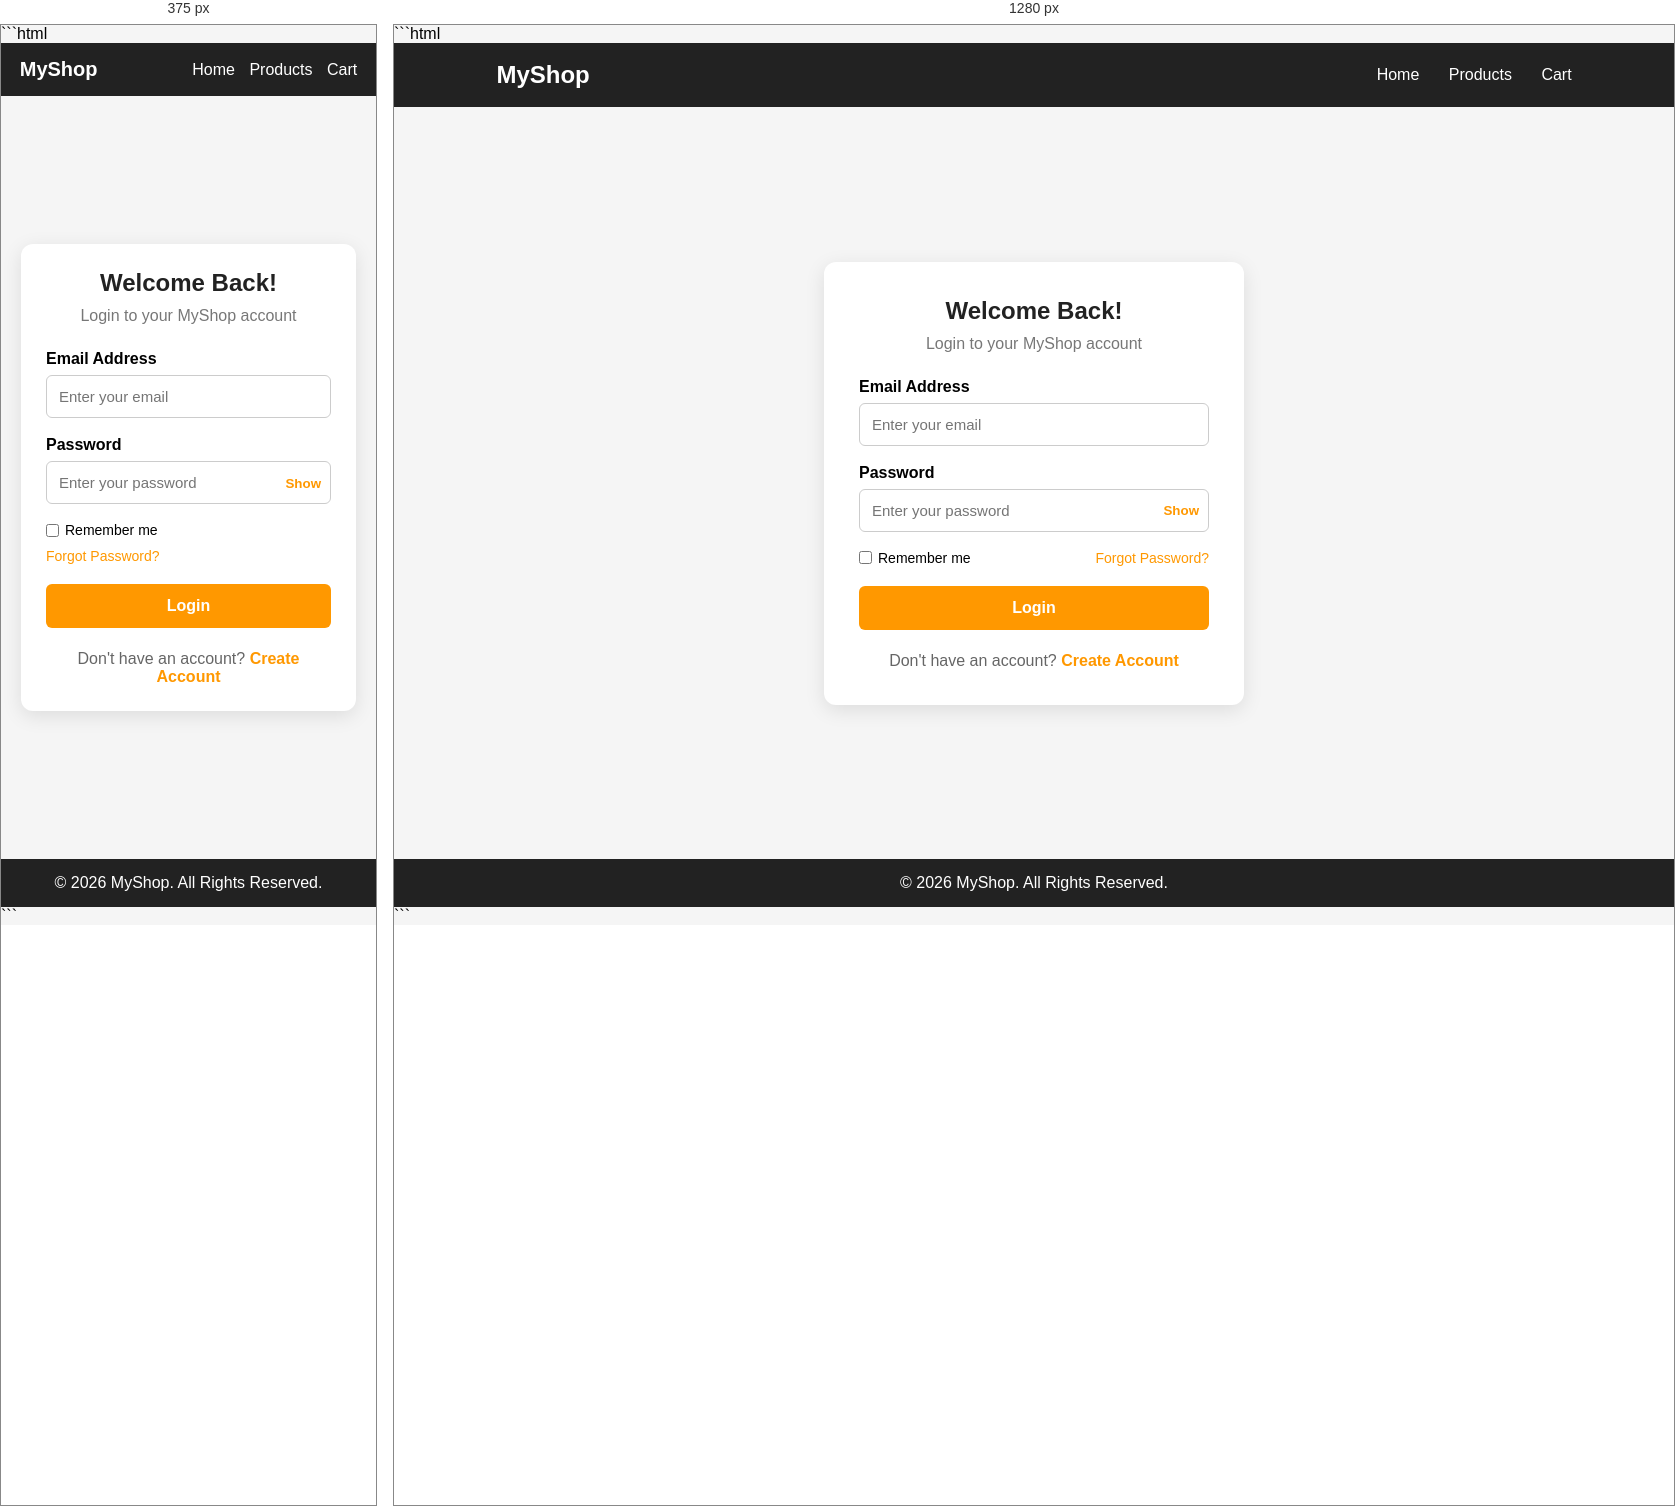
Rendered at 375 px and 1280 px, left to right.

<!-- file: login.html -->
```html
<!DOCTYPE html>
<html lang="en">
<head>
    <meta charset="UTF-8">
    <meta name="viewport" content="width=device-width, initial-scale=1.0">

    <title>Login - MyShop</title>

    <style>
        * {
            margin: 0;
            padding: 0;
            box-sizing: border-box;
            font-family: Arial, sans-serif;
        }

        body {
            min-height: 100vh;
            background: #f5f5f5;
            display: flex;
            flex-direction: column;
        }

        /* Navbar */
        nav {
            background: #222;
            color: white;
            padding: 18px 8%;
            display: flex;
            justify-content: space-between;
            align-items: center;
        }

        nav h1 {
            font-size: 24px;
        }

        nav a {
            color: white;
            text-decoration: none;
            margin-left: 25px;
        }

        nav a:hover {
            color: #ff9800;
        }

        /* Login Container */
        .login-container {
            flex: 1;
            display: flex;
            justify-content: center;
            align-items: center;
            padding: 40px 20px;
        }

        .login-box {
            width: 100%;
            max-width: 420px;
            background: white;
            padding: 35px;
            border-radius: 12px;
            box-shadow: 0 5px 20px rgba(0, 0, 0, 0.1);
        }

        .login-box h2 {
            text-align: center;
            margin-bottom: 10px;
            color: #222;
        }

        .login-box .subtitle {
            text-align: center;
            color: #777;
            margin-bottom: 25px;
        }

        /* Form */
        .form-group {
            margin-bottom: 18px;
        }

        .form-group label {
            display: block;
            margin-bottom: 7px;
            font-weight: bold;
        }

        .form-group input {
            width: 100%;
            padding: 12px;
            border: 1px solid #ccc;
            border-radius: 6px;
            font-size: 15px;
            outline: none;
        }

        .form-group input:focus {
            border-color: #ff9800;
        }

        /* Password */
        .password-box {
            position: relative;
        }

        .password-box input {
            padding-right: 70px;
        }

        .show-password {
            position: absolute;
            right: 10px;
            top: 50%;
            transform: translateY(-50%);
            border: none;
            background: none;
            color: #ff9800;
            cursor: pointer;
            font-weight: bold;
        }

        /* Options */
        .options {
            display: flex;
            justify-content: space-between;
            align-items: center;
            margin: 10px 0 20px;
            font-size: 14px;
        }

        .remember {
            display: flex;
            align-items: center;
            gap: 6px;
        }

        .forgot-password {
            color: #ff9800;
            text-decoration: none;
        }

        .forgot-password:hover {
            text-decoration: underline;
        }

        /* Login Button */
        .login-btn {
            width: 100%;
            padding: 13px;
            border: none;
            border-radius: 6px;
            background: #ff9800;
            color: white;
            font-size: 16px;
            font-weight: bold;
            cursor: pointer;
        }

        .login-btn:hover {
            background: #e68900;
        }

        /* Register */
        .register {
            text-align: center;
            margin-top: 22px;
            color: #666;
        }

        .register a {
            color: #ff9800;
            text-decoration: none;
            font-weight: bold;
        }

        .register a:hover {
            text-decoration: underline;
        }

        /* Footer */
        footer {
            background: #222;
            color: white;
            text-align: center;
            padding: 15px;
        }

        /* Mobile */
        @media (max-width: 500px) {
            nav {
                padding: 15px 5%;
            }

            nav h1 {
                font-size: 20px;
            }

            nav a {
                margin-left: 10px;
            }

            .login-box {
                padding: 25px;
            }

            .options {
                flex-direction: column;
                align-items: flex-start;
                gap: 10px;
            }
        }
    </style>
</head>

<body>

    <!-- Navbar -->
    <nav>
        <h1>MyShop</h1>

        <div>
            <a href="index.html">Home</a>
            <a href="products.html">Products</a>
            <a href="cart.html">Cart</a>
        </div>
    </nav>

    <!-- Login -->
    <div class="login-container">

        <div class="login-box">

            <h2>Welcome Back!</h2>

            <p class="subtitle">
                Login to your MyShop account
            </p>

            <form id="loginForm">

                <!-- Email -->
                <div class="form-group">

                    <label for="email">
                        Email Address
                    </label>

                    <input
                        type="email"
                        id="email"
                        placeholder="Enter your email"
                        required
                    >

                </div>

                <!-- Password -->
                <div class="form-group">

                    <label for="password">
                        Password
                    </label>

                    <div class="password-box">

                        <input
                            type="password"
                            id="password"
                            placeholder="Enter your password"
                            required
                        >

                        <button
                            type="button"
                            class="show-password"
                            onclick="togglePassword()"
                        >
                            Show
                        </button>

                    </div>

                </div>

                <!-- Options -->
                <div class="options">

                    <label class="remember">
                        <input
                            type="checkbox"
                            id="remember"
                        >

                        Remember me
                    </label>

                    <a
                        href="#"
                        class="forgot-password"
                        onclick="forgotPassword()"
                    >
                        Forgot Password?
                    </a>

                </div>

                <!-- Login -->
                <button
                    type="submit"
                    class="login-btn"
                >
                    Login
                </button>

            </form>

            <!-- Register -->
            <p class="register">
                Don't have an account?
                <a href="register.html">Create Account</a>
            </p>

        </div>

    </div>

    <!-- Footer -->
    <footer>
        <p>&copy; 2026 MyShop. All Rights Reserved.</p>
    </footer>

    <script>

        // Show / Hide Password
        function togglePassword() {

            const password =
                document.getElementById("password");

            const button =
                document.querySelector(".show-password");

            if (password.type === "password") {

                password.type = "text";
                button.textContent = "Hide";

            } else {

                password.type = "password";
                button.textContent = "Show";

            }
        }


        // Forgot Password
        function forgotPassword() {

            alert(
                "Password reset functionality will be connected to the backend soon."
            );
        }


        // Login Form
        document
            .getElementById("loginForm")
            .addEventListener("submit", function(event) {

                event.preventDefault();

                const email =
                    document.getElementById("email").value;

                const password =
                    document.getElementById("password").value;

                console.log("Email:", email);
                console.log("Password:", password);

                alert("Login successful!");

                // Later we will send the login data
                // to our Node.js + Express backend.
            });

    </script>

</body>
</html>
```